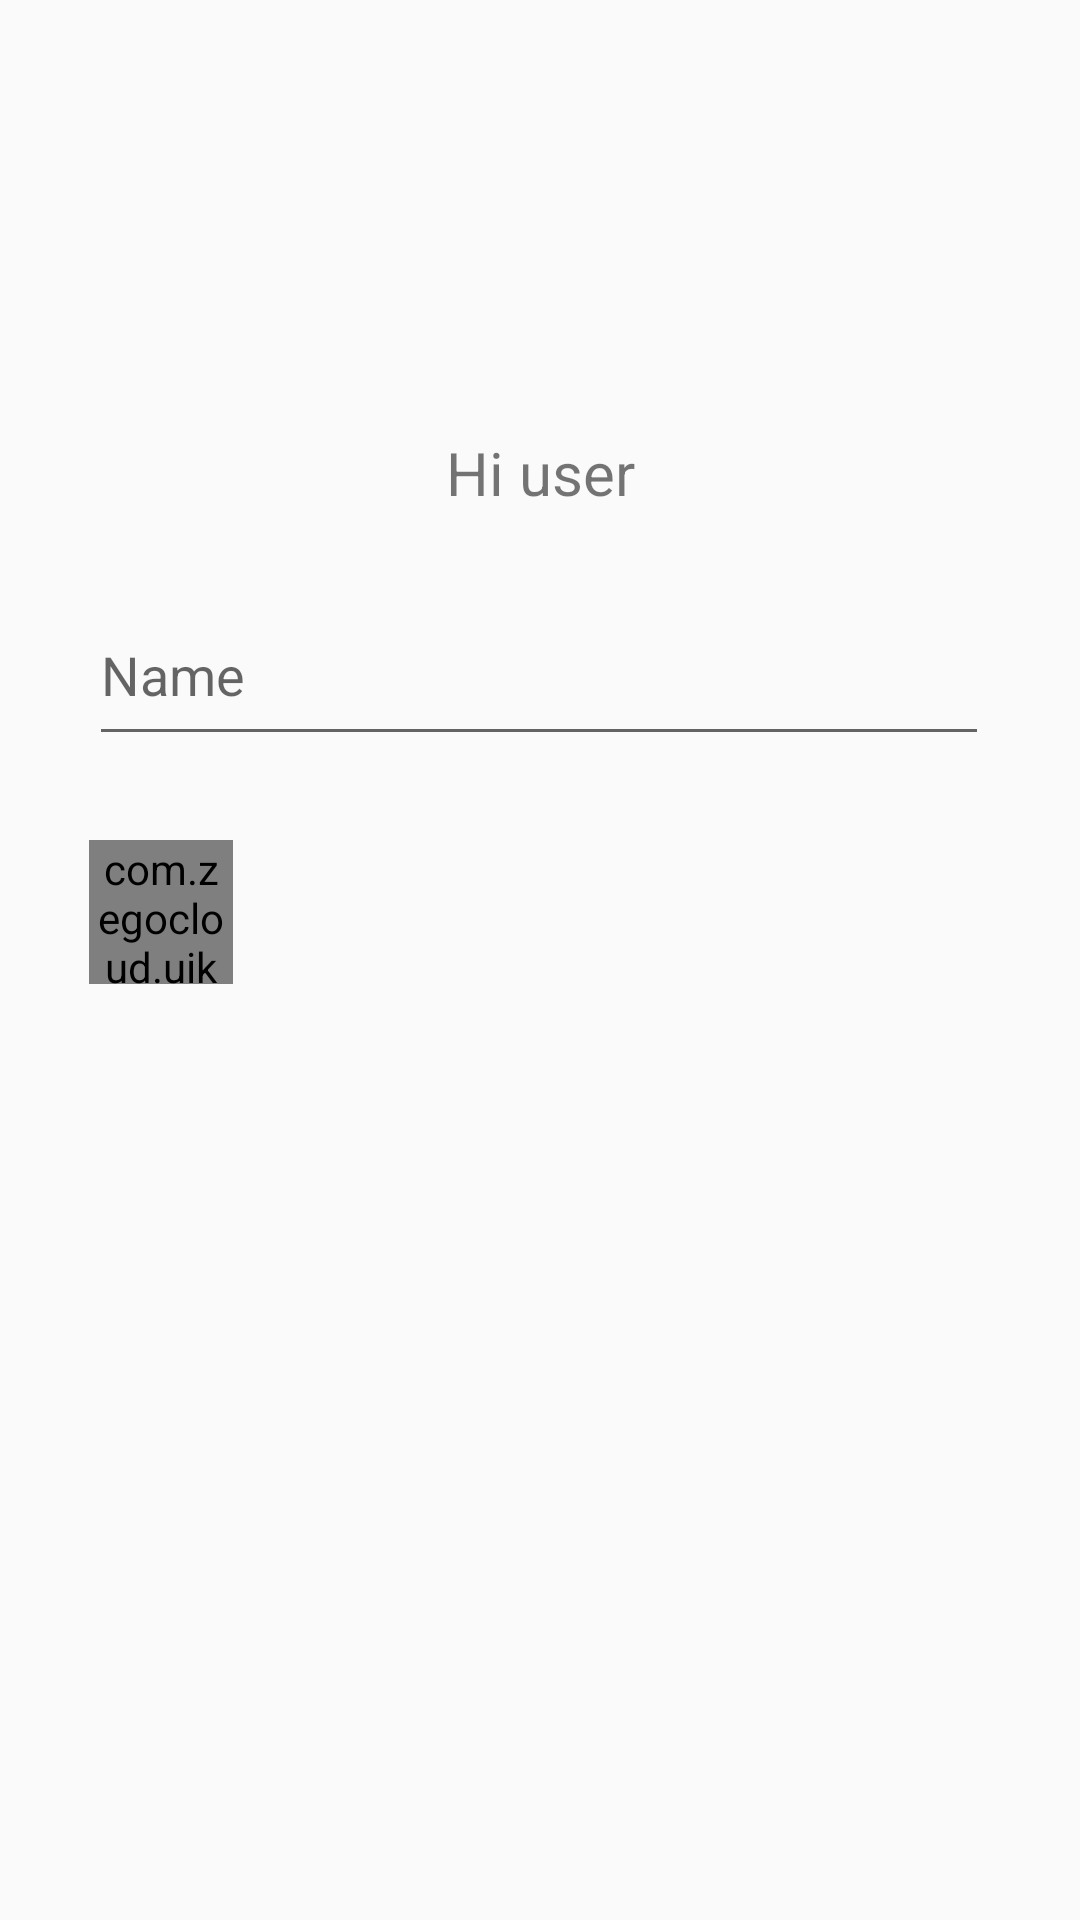

Android layout source for this screen:
<!-- AndroidManifest.xml: application theme Theme.BhaiTalks -->
<!-- res/layout/activity_home.xml -->
<?xml version="1.0" encoding="utf-8"?>
<androidx.constraintlayout.widget.ConstraintLayout xmlns:android="http://schemas.android.com/apk/res/android"
    xmlns:app="http://schemas.android.com/apk/res-auto"
    xmlns:tools="http://schemas.android.com/tools"
    android:layout_width="match_parent"
    android:layout_height="match_parent"
    tools:context=".HomeActivity">

    <EditText
        android:id="@+id/editTextText"
        android:layout_width="300dp"
        android:layout_height="57dp"
        android:layout_marginTop="24dp"
        android:ems="10"
        android:inputType="text"
        android:hint="Name"
        app:layout_constraintEnd_toEndOf="parent"
        app:layout_constraintHorizontal_bias="0.495"
        app:layout_constraintStart_toStartOf="parent"
        app:layout_constraintTop_toBottomOf="@+id/textView5" />

    <TextView
        android:id="@+id/textView5"
        android:layout_width="wrap_content"
        android:layout_height="wrap_content"
        android:layout_marginTop="144dp"
        android:text="Hi user"
        android:textSize="20dp"
        app:layout_constraintEnd_toEndOf="parent"
        app:layout_constraintStart_toStartOf="parent"
        app:layout_constraintTop_toTopOf="parent" />

    <com.zegocloud.uikit.prebuilt.call.invite.widget.ZegoSendCallInvitationButton
        android:id="@+id/viedo"
        android:layout_width="48dp"
        android:layout_height="48dp"
        android:layout_marginTop="28dp"
        app:layout_constraintBottom_toBottomOf="parent"
        app:layout_constraintEnd_toEndOf="@+id/editTextText"
        app:layout_constraintHorizontal_bias="0.0"
        app:layout_constraintStart_toStartOf="@+id/editTextText"
        app:layout_constraintTop_toBottomOf="@+id/editTextText"
        app:layout_constraintVertical_bias="0.0" />

</androidx.constraintlayout.widget.ConstraintLayout>
<!-- resources referenced by this layout -->
<resources>
  <style name="Theme.BhaiTalks" parent="Base.Theme.BhaiTalks" />
  <style name="Base.Theme.BhaiTalks" parent="Theme.AppCompat.Light.NoActionBar">
          
          
      </style>
</resources>
